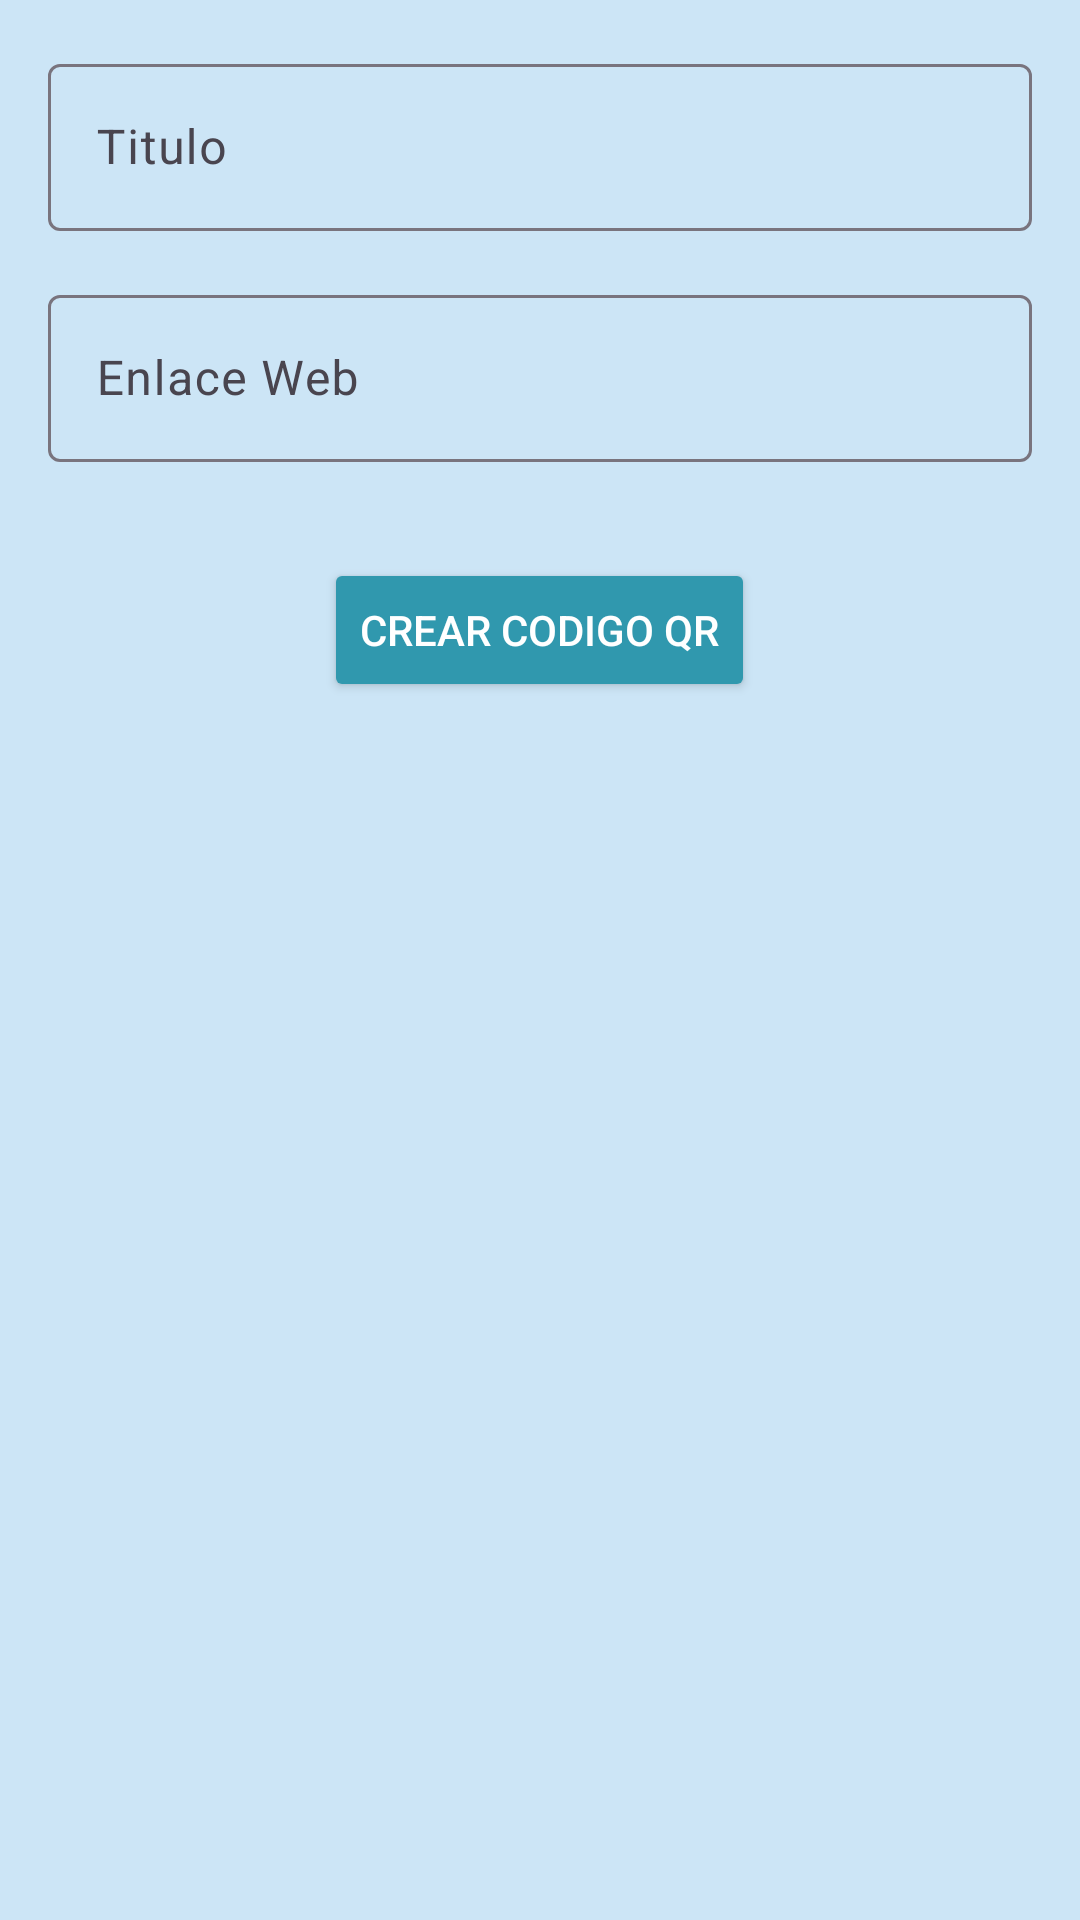

This screen was rendered from an Android layout file. Write that file and the resources it references.
<!-- AndroidManifest.xml: application theme Theme.Gestorqr -->
<!-- res/layout/fragment_crear.xml -->
<?xml version="1.0" encoding="utf-8"?>
<FrameLayout xmlns:android="http://schemas.android.com/apk/res/android"
    xmlns:tools="http://schemas.android.com/tools"
    android:layout_width="match_parent"
    android:layout_height="match_parent"
    tools:context=".MainViews.Crear"
    android:padding="16dp"
    android:background="@color/ligth">

    <LinearLayout
        android:layout_width="match_parent"
        android:layout_height="match_parent"
        android:orientation="vertical"
        android:gravity="center_horizontal">

        <com.google.android.material.textfield.TextInputLayout
            android:layout_width="match_parent"
            android:layout_height="wrap_content"
            android:hint="Titulo">

            <com.google.android.material.textfield.TextInputEditText
                android:id="@+id/titulo_edit_text"
                android:layout_width="match_parent"
                android:layout_height="wrap_content"/>
        </com.google.android.material.textfield.TextInputLayout>

        <com.google.android.material.textfield.TextInputLayout
            android:layout_width="match_parent"
            android:layout_height="wrap_content"
            android:hint="Enlace Web"
            android:layout_marginTop="16dp">

            <com.google.android.material.textfield.TextInputEditText
                android:id="@+id/enlace_edit_text"
                android:layout_width="match_parent"
                android:layout_height="wrap_content"/>
        </com.google.android.material.textfield.TextInputLayout>

        <Button
            android:id="@+id/crear_button"
            android:layout_width="wrap_content"
            android:layout_height="wrap_content"
            android:text="Crear Codigo QR"
            android:layout_marginTop="32dp"
            android:padding="12dp"
            android:backgroundTint="@color/primary"
            android:textColor="@android:color/white"/>
    </LinearLayout>
</FrameLayout>
<!-- resources referenced by this layout -->
<resources>
  <color name="ligth">#CCE5F6</color>
  <color name="primary">#3098AE</color>
  <style name="Theme.Gestorqr" parent="Base.Theme.Gestorqr" />
  <style name="Base.Theme.Gestorqr" parent="Theme.Material3.DayNight.NoActionBar">
          
          
      </style>
</resources>
